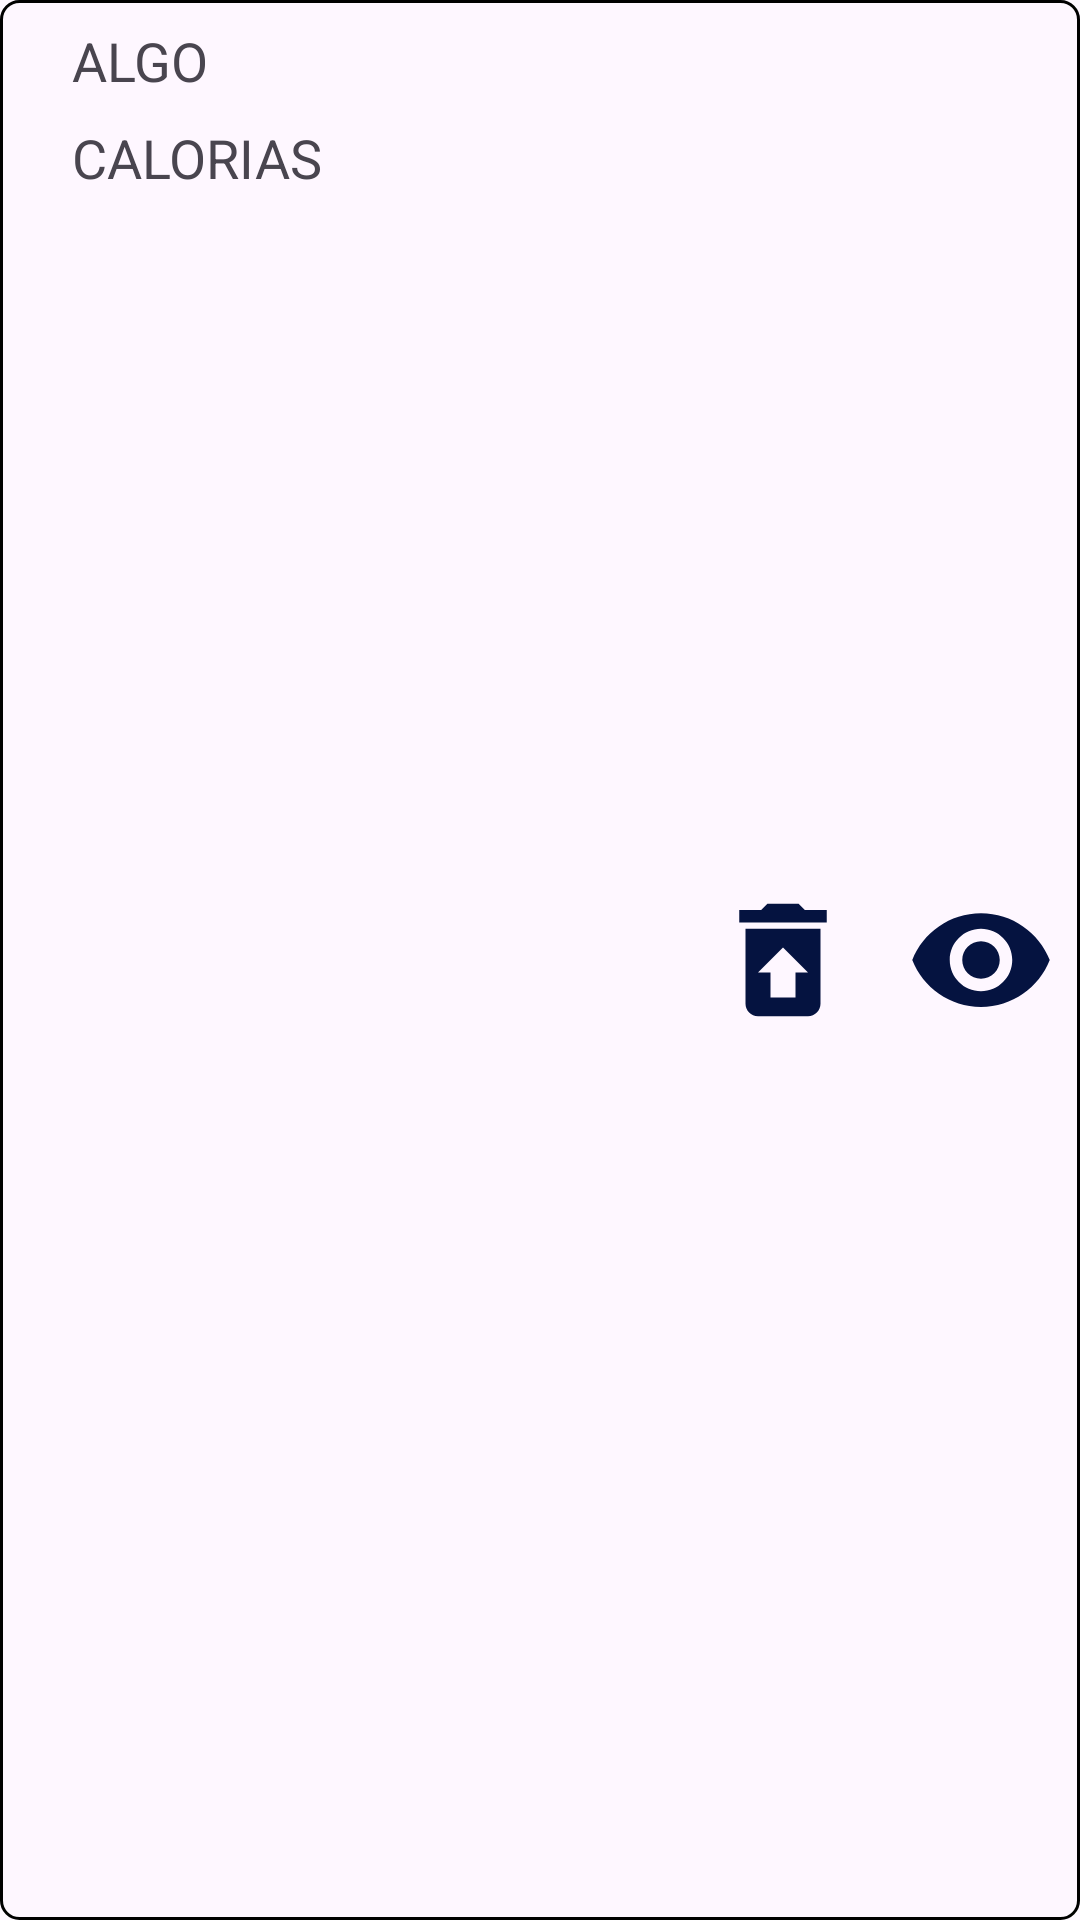

Write the Android layout XML for this screen, with the resource values it uses.
<!-- AndroidManifest.xml: application theme Theme.TesteGringo -->
<!-- res/layout/food_item_home.xml -->
<?xml version="1.0" encoding="utf-8"?>
<androidx.constraintlayout.widget.ConstraintLayout xmlns:android="http://schemas.android.com/apk/res/android"
    android:layout_width="match_parent"
    android:layout_height="wrap_content"
    xmlns:app="http://schemas.android.com/apk/res-auto"
    android:padding="8dp"
    android:background="@drawable/border_component">

    <TextView
        android:id="@+id/name_item"
        app:layout_constraintTop_toTopOf="parent"
        app:layout_constraintStart_toStartOf="parent"
        android:layout_width="wrap_content"
        android:layout_height="wrap_content"
        android:text="ALGO"
        android:textSize="@dimen/font_size_p"
        android:layout_marginLeft="16dp"
        />

    <TextView
        android:id="@+id/cal_item"
        app:layout_constraintTop_toBottomOf="@id/name_item"
        app:layout_constraintStart_toStartOf="parent"
        android:layout_width="wrap_content"
        android:layout_height="wrap_content"
        android:text="CALORIAS"
        android:layout_marginTop="8dp"
        android:textSize="@dimen/font_size_p"
        android:layout_marginLeft="16dp"
        />

    <ImageButton
        android:id="@+id/hide_food"
        android:layout_width="50dp"
        android:layout_height="50dp"
        android:background="@drawable/baseline_remove_red_eye_24"
        app:layout_constraintEnd_toEndOf="parent"
        app:layout_constraintTop_toTopOf="parent"
        app:layout_constraintBottom_toBottomOf="parent"
        />

    <ImageButton
        android:id="@+id/delete_food"
        android:layout_width="50dp"
        android:layout_height="50dp"
        android:background="@drawable/baseline_restore_from_trash_24"
        app:layout_constraintEnd_toStartOf="@id/hide_food"
        app:layout_constraintTop_toTopOf="parent"
        app:layout_constraintBottom_toBottomOf="parent"
        android:layout_marginRight="16dp"/>

</androidx.constraintlayout.widget.ConstraintLayout>
<!-- resources referenced by this layout -->
<resources>
  <dimen name="font_size_p">18sp</dimen>
  <!-- drawable baseline_remove_red_eye_24 (drawable) -->
  <vector xmlns:android="http://schemas.android.com/apk/res/android" android:height="24dp" android:tint="#051340" android:viewportHeight="24" android:viewportWidth="24" android:width="24dp">
        
      <path android:fillColor="@android:color/white" android:pathData="M12,4.5C7,4.5 2.73,7.61 1,12c1.73,4.39 6,7.5 11,7.5s9.27,-3.11 11,-7.5c-1.73,-4.39 -6,-7.5 -11,-7.5zM12,17c-2.76,0 -5,-2.24 -5,-5s2.24,-5 5,-5 5,2.24 5,5 -2.24,5 -5,5zM12,9c-1.66,0 -3,1.34 -3,3s1.34,3 3,3 3,-1.34 3,-3 -1.34,-3 -3,-3z"/>
      
  </vector>
  <!-- drawable baseline_restore_from_trash_24 (drawable) -->
  <vector xmlns:android="http://schemas.android.com/apk/res/android" android:height="24dp" android:tint="#051340" android:viewportHeight="24" android:viewportWidth="24" android:width="24dp">
        
      <path android:fillColor="@android:color/white" android:pathData="M19,4h-3.5l-1,-1h-5l-1,1L5,4v2h14zM6,7v12c0,1.1 0.9,2 2,2h8c1.1,0 2,-0.9 2,-2L18,7L6,7zM14,14v4h-4v-4L8,14l4,-4 4,4h-2z"/>
      
  </vector>
  <!-- drawable border_component (drawable) -->
  <shape xmlns:android="http://schemas.android.com/apk/res/android">
  
      <stroke
          android:width="1dp"
          android:color="@color/black" />
  
      <corners
          android:topLeftRadius="6dp"
          android:bottomLeftRadius="6dp"
          android:topRightRadius="6dp"
          android:bottomRightRadius="6dp"
          ></corners>
  
  </shape>
  <style name="Theme.TesteGringo" parent="Base.Theme.TesteGringo" />
  <color name="black">#FF000000</color>
  <style name="Base.Theme.TesteGringo" parent="Theme.Material3.DayNight.NoActionBar">
          
          
      </style>
</resources>
